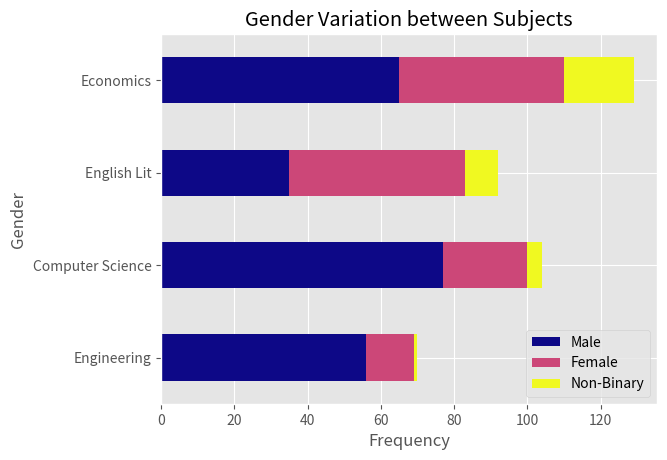

This chart was generated by the following Python code:
import pandas as pd
import matplotlib.pyplot as plt

plt.style.use("ggplot")
df = pd.DataFrame({
    "Engineering":[56,13,1],
    "Computer Science":[77,23,4],
    "English Lit":[35,48,9],
    "Economics": [65,45,19]
}, index=["Male", "Female", "Non-Binary"])

df = df.T

my_plot = df.plot.barh(stacked = True, colormap = "plasma")
plt.xlabel("Frequency")
# plt.ylabel("Subject")
plt.ylabel("Gender")
plt.title("Gender Variation between Subjects")


plt.show()